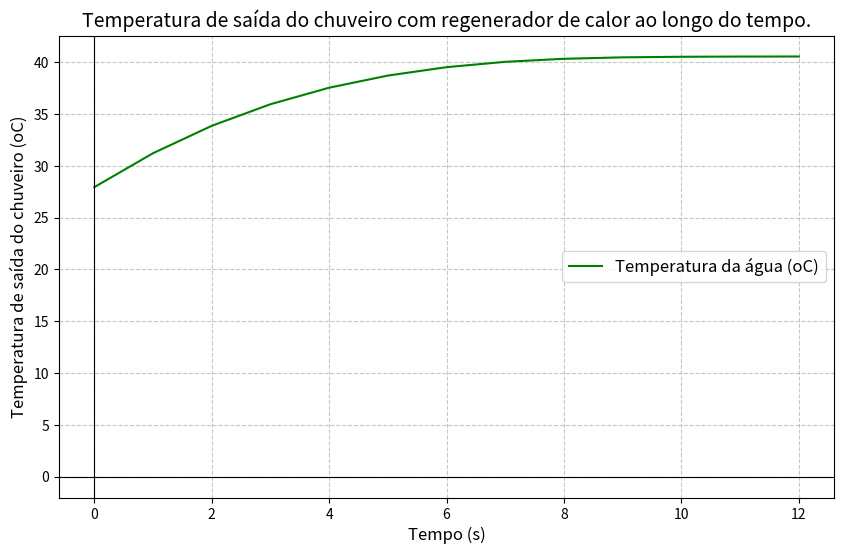

Write the Python code that produced this figure.
import numpy as np
import matplotlib.pyplot as plt

# Parametros do sistema
T_f_ent_init = 20       # Temperatura inicial da agua fria (oC)
T_q_ent = 40            # Temperatura desejada da agua quente no banho (oC)
delta_T_chuveiro = 5.98 # Ganho de temperatura pelo chuveiro (oC)
vazao = 0.1             # Vazao massica (kg/s) = 6 l/s
c = 4186                # Calor especifico da agua (J/kgoC)
U = 850                 # Coeficiente global de transferencia de calor (W/m^2oC)
A = 0.332               # Area de troca de calor (m^2)
eficiencia = 0.7        # Eficiencia do trocador de calor (70%)
tolerancia = 0.01       # Criterio de convergencia (oC)
perda_cano = 1          # Perda de calor antes de chegar no chuveiro (oC)

# Funcao para calcular a temperatura de saida do trocador considerando perdas
def calcular_temperatura_saida(T_f_ent, T_q_sai, eficiencia):
    delta_T1 = T_q_ent - T_f_ent
    delta_T2 = T_q_sai - T_f_ent
    if delta_T1 == delta_T2:  # Evita divisao por zero no log
        delta_T_ml = delta_T1
    else:
        delta_T_ml = (delta_T1 - delta_T2) / np.log(delta_T1 / delta_T2)
    q = eficiencia * U * A * delta_T_ml  # Taxa de calor transferida considerando perdas
    T_f_sai = T_f_ent + q / (vazao * c)  # Nova temperatura da agua fria
    return T_f_sai

# Inicializacao
T_f_ent = T_f_ent_init
T_q_sai = T_q_ent - delta_T_chuveiro
T_f_sai = T_f_ent_init

T_sai_plot = []

# Iteracao incremental com perdas
for tempo in range(1000):  # Limite maximo de iteracoes
    T_f_sai_calculado = calcular_temperatura_saida(T_f_ent, T_q_sai, eficiencia)
    T_sai_plot.append(T_f_sai_calculado)
    
    # Condicao de equilibrio
    if abs(T_f_sai_calculado - T_f_sai) < tolerancia:
        T_f_sai = T_f_sai_calculado
        break
    
    # Atualizacao incremental para evitar instabilidades
    T_f_sai += (T_f_sai_calculado - T_f_sai)
    T_f_ent = T_f_sai - perda_cano  # Atualiza entrada
    T_q_sai = T_f_ent + delta_T_chuveiro  # Recalcula saida do chuveiro

# Grafico
t = range(len(T_sai_plot))

plt.figure(figsize=(10, 6))
plt.plot(t, T_sai_plot, label="Temperatura da água (oC)", color="green")
plt.title("Temperatura de saída do chuveiro com regenerador de calor ao longo do tempo.", fontsize=14)
plt.xlabel("Tempo (s)", fontsize=12)
plt.ylabel("Temperatura de saída do chuveiro (oC)", fontsize=12)
plt.grid(True, linestyle='--', alpha=0.7)
plt.axhline(0, color='black', linewidth=0.8)
plt.axvline(0, color='black', linewidth=0.8)
plt.legend(fontsize=12)
plt.show()
